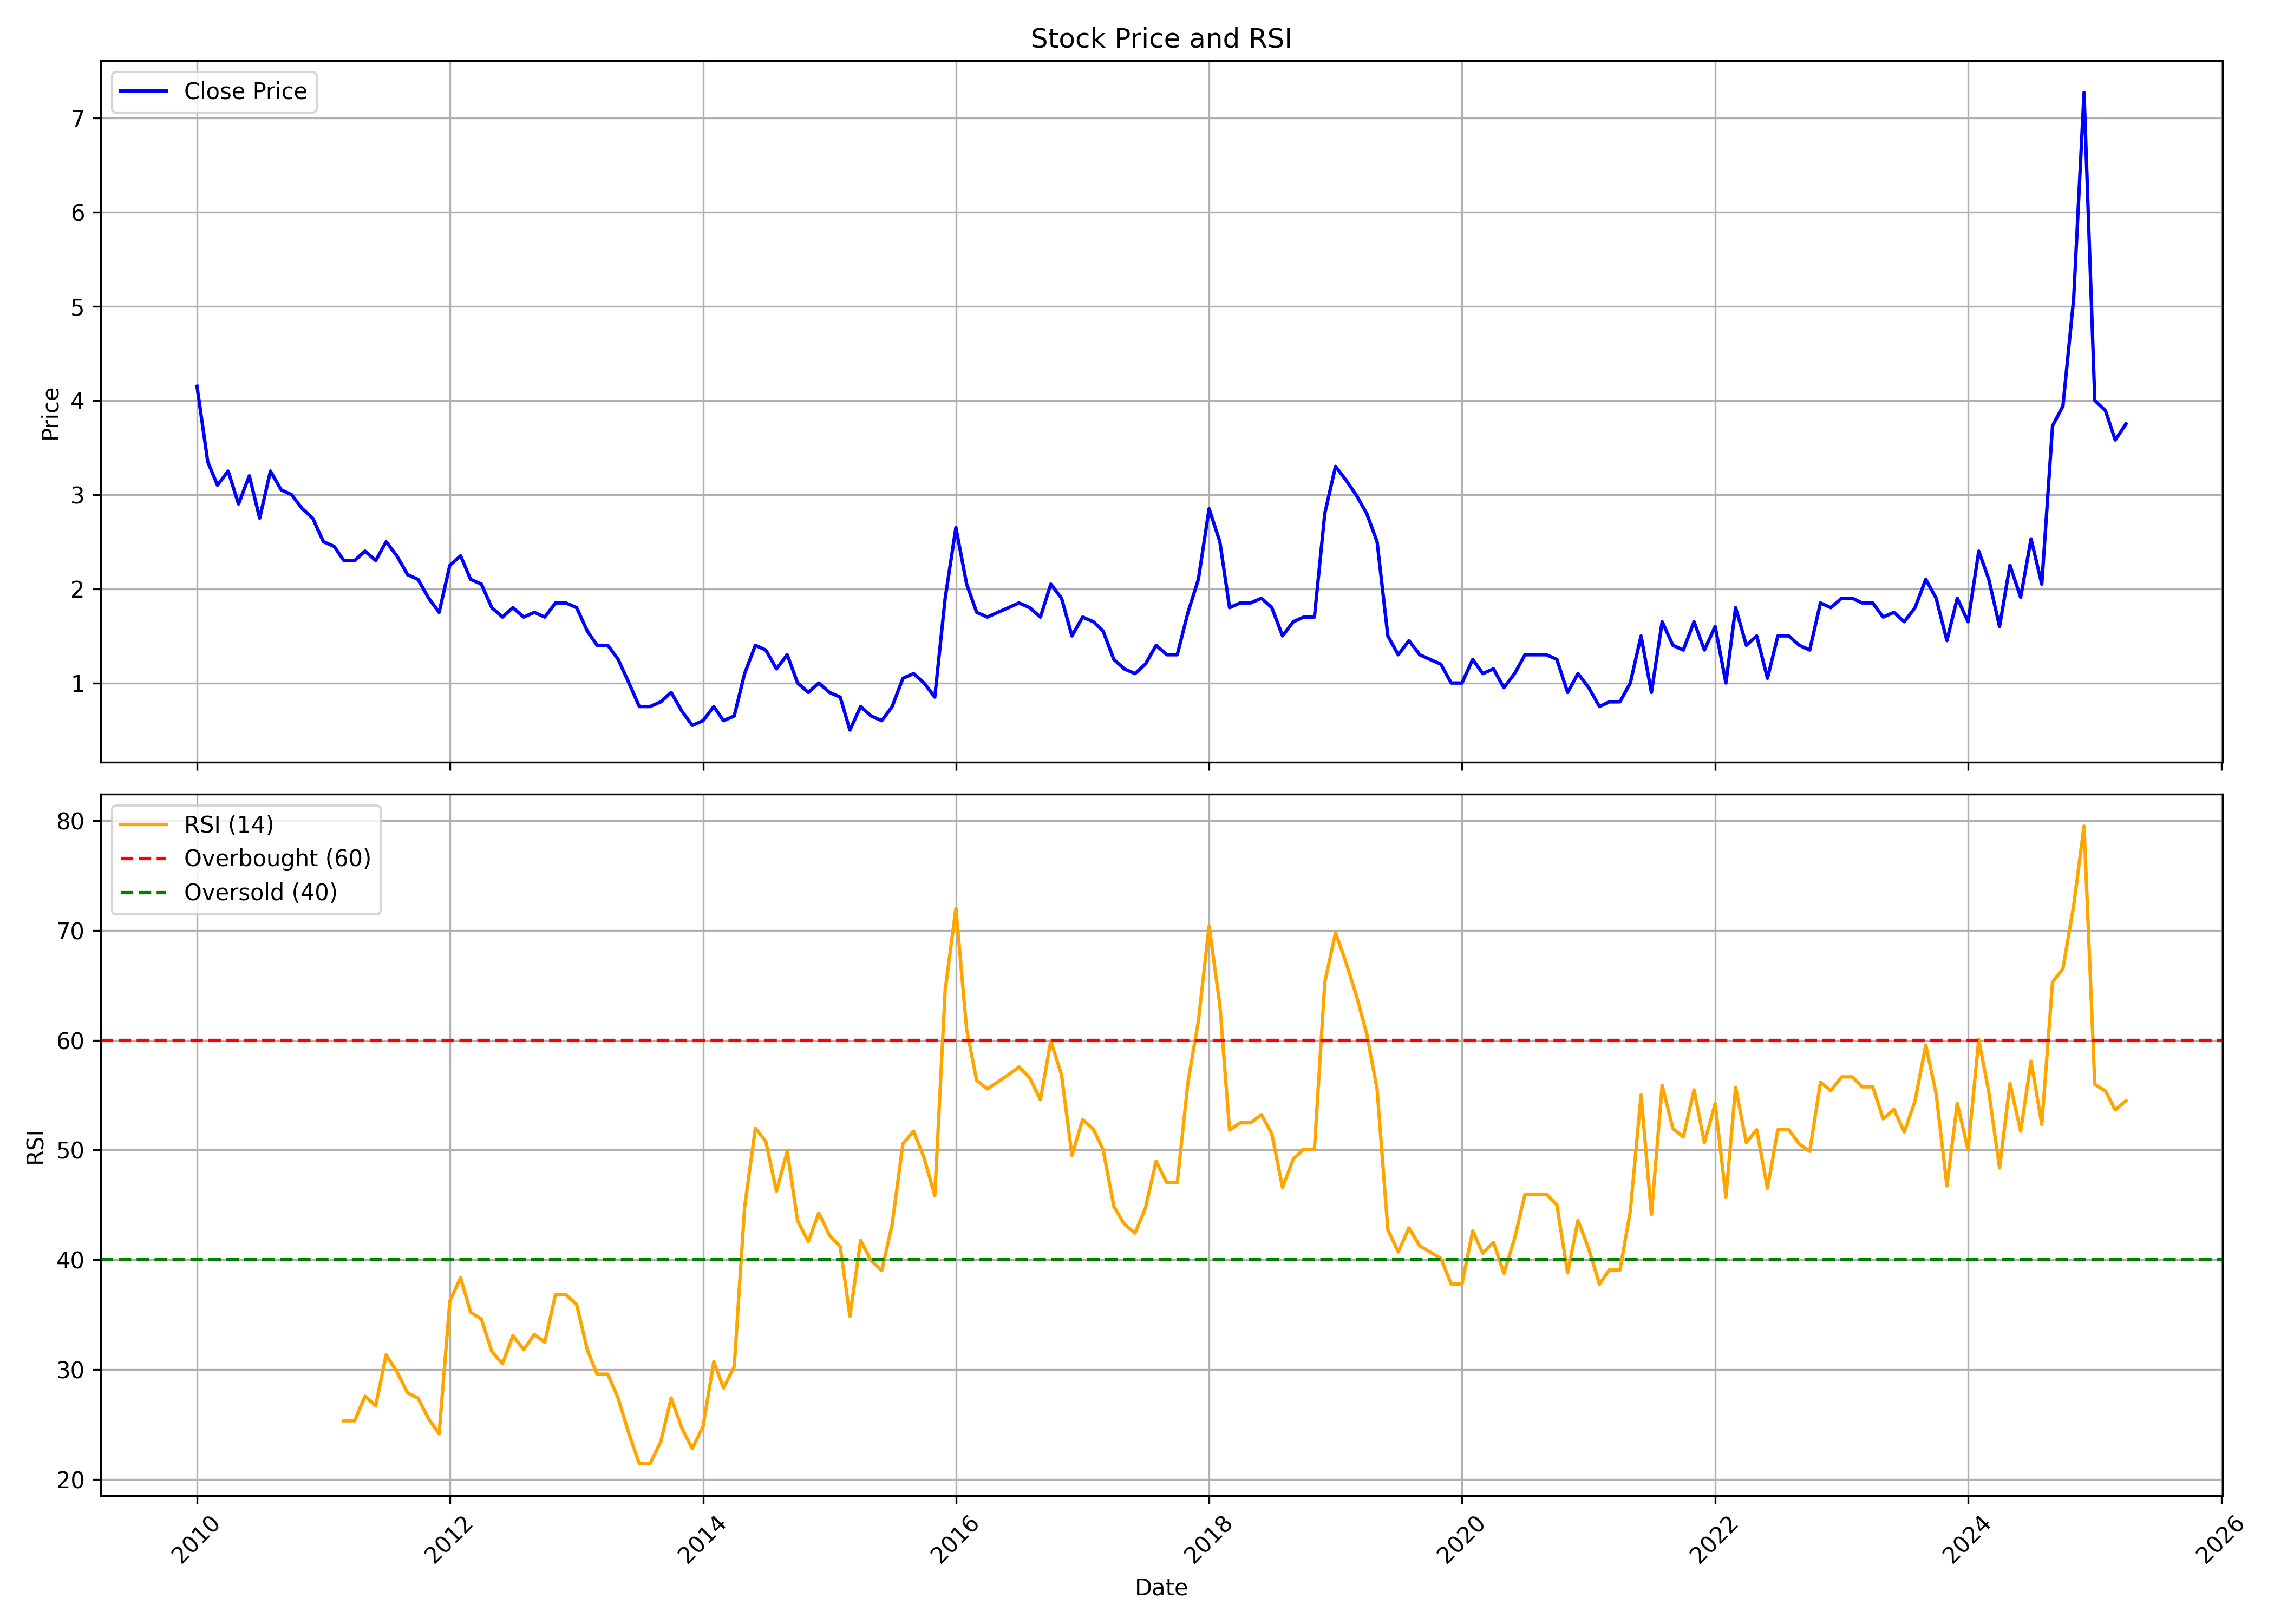

Values plotted in this chart, from the file beside it:
, Unnamed: 0, date, symbol, open, high, low, close, volume, rsi
0, 0, 2010-01-01, RADAAN, 3.75, 6.0, 3.65, 4.15, 4264448, 
1, 1, 2010-02-01, RADAAN, 3.95, 4.3, 3.3, 3.35, 276323, 
2, 2, 2010-03-01, RADAAN, 3.35, 3.55, 2.8, 3.1, 470850, 
3, 3, 2010-04-01, RADAAN, 3.15, 3.7, 3.05, 3.25, 1292946, 
4, 4, 2010-05-01, RADAAN, 3.3, 3.45, 2.55, 2.9, 518634, 
5, 5, 2010-06-01, RADAAN, 2.75, 3.3, 2.55, 3.2, 1516117, 
6, 6, 2010-07-01, RADAAN, 3.3, 3.4, 2.75, 2.75, 1023036, 
7, 7, 2010-08-01, RADAAN, 2.75, 4.15, 2.75, 3.25, 2605440, 
8, 8, 2010-09-01, RADAAN, 3.1, 3.7, 3.0, 3.05, 651933, 
9, 9, 2010-10-01, RADAAN, 3.15, 3.25, 2.75, 3.0, 344148, 
10, 10, 2010-11-01, RADAAN, 2.95, 3.2, 2.65, 2.85, 658575, 
11, 11, 2010-12-01, RADAAN, 2.8, 3.0, 2.2, 2.75, 192105, 
12, 12, 2011-01-01, RADAAN, 2.75, 3.3, 2.4, 2.5, 633670, 
13, 13, 2011-02-01, RADAAN, 2.5, 2.85, 2.2, 2.45, 261320, 
14, 14, 2011-03-01, RADAAN, 2.35, 2.7, 2.1, 2.3, 728933, 25.33
15, 15, 2011-04-01, RADAAN, 2.1, 3.05, 2.1, 2.3, 348115, 25.33
16, 16, 2011-05-01, RADAAN, 2.3, 3.4, 2.15, 2.4, 1103402, 27.57
17, 17, 2011-06-01, RADAAN, 2.45, 2.55, 2.2, 2.3, 287881, 26.71
18, 18, 2011-07-01, RADAAN, 2.35, 2.9, 2.2, 2.5, 506209, 31.34
19, 19, 2011-08-01, RADAAN, 2.45, 2.6, 2.0, 2.35, 288133, 29.82
20, 20, 2011-09-01, RADAAN, 2.35, 2.55, 2.05, 2.15, 229839, 27.88
21, 21, 2011-10-01, RADAAN, 2.25, 2.35, 2.0, 2.1, 177050, 27.39
22, 22, 2011-11-01, RADAAN, 2.15, 2.2, 1.8, 1.9, 163851, 25.5
23, 23, 2011-12-01, RADAAN, 2.0, 2.2, 1.7, 1.75, 114192, 24.15
24, 24, 2012-01-01, RADAAN, 1.85, 2.55, 1.65, 2.25, 673842, 36.25
25, 25, 2012-02-01, RADAAN, 2.2, 3.0, 2.2, 2.35, 348491, 38.37
26, 26, 2012-03-01, RADAAN, 2.35, 2.6, 2.0, 2.1, 127634, 35.22
27, 27, 2012-04-01, RADAAN, 2.15, 2.6, 1.8, 2.05, 153102, 34.61
28, 28, 2012-05-01, RADAAN, 2.05, 2.15, 1.6, 1.8, 135989, 31.65
29, 29, 2012-06-01, RADAAN, 1.75, 2.0, 1.55, 1.7, 105680, 30.52
30, 30, 2012-07-01, RADAAN, 1.8, 2.35, 1.65, 1.8, 313673, 33.08
31, 31, 2012-08-01, RADAAN, 1.7, 1.9, 1.45, 1.7, 186266, 31.82
32, 32, 2012-09-01, RADAAN, 2.0, 2.05, 1.5, 1.75, 161573, 33.19
33, 33, 2012-10-01, RADAAN, 1.75, 1.85, 1.6, 1.7, 109774, 32.49
34, 34, 2012-11-01, RADAAN, 1.7, 2.1, 1.6, 1.85, 351686, 36.82
35, 35, 2012-12-01, RADAAN, 1.75, 2.55, 1.6, 1.85, 581758, 36.82
36, 36, 2013-01-01, RADAAN, 1.85, 2.15, 1.75, 1.8, 285553, 35.93
37, 37, 2013-02-01, RADAAN, 1.75, 1.9, 1.45, 1.55, 175085, 31.79
38, 38, 2013-03-01, RADAAN, 1.5, 1.7, 1.3, 1.4, 167006, 29.58
39, 39, 2013-04-01, RADAAN, 1.4, 1.6, 1.3, 1.4, 226602, 29.58
40, 40, 2013-05-01, RADAAN, 1.4, 1.5, 1.1, 1.25, 264070, 27.38
41, 41, 2013-06-01, RADAAN, 1.15, 1.25, 0.9, 1.0, 169463, 24.15
42, 42, 2013-07-01, RADAAN, 1.05, 1.1, 0.75, 0.75, 232168, 21.43
43, 43, 2013-08-01, RADAAN, 0.85, 1.0, 0.65, 0.75, 108371, 21.43
44, 44, 2013-09-01, RADAAN, 0.75, 1.0, 0.75, 0.8, 100306, 23.43
45, 45, 2013-10-01, RADAAN, 0.95, 1.0, 0.65, 0.9, 110040, 27.41
46, 46, 2013-11-01, RADAAN, 0.9, 1.0, 0.65, 0.7, 28812, 24.65
47, 47, 2013-12-01, RADAAN, 0.75, 0.75, 0.55, 0.55, 27210, 22.8
48, 48, 2014-01-01, RADAAN, 0.55, 0.7, 0.55, 0.6, 27058, 24.83
49, 49, 2014-02-01, RADAAN, 0.65, 0.85, 0.6, 0.75, 50264, 30.71
50, 50, 2014-03-01, RADAAN, 0.75, 0.75, 0.55, 0.6, 19322, 28.32
51, 51, 2014-04-01, RADAAN, 0.55, 0.7, 0.55, 0.65, 67590, 30.27
52, 52, 2014-05-01, RADAAN, 0.65, 1.1, 0.65, 1.1, 285583, 44.8
53, 53, 2014-06-01, RADAAN, 1.15, 1.5, 1.05, 1.4, 404949, 51.98
54, 54, 2014-07-01, RADAAN, 1.45, 1.65, 1.3, 1.35, 313311, 50.8
55, 55, 2014-08-01, RADAAN, 1.3, 1.35, 1.1, 1.15, 73305, 46.25
56, 56, 2014-09-01, RADAAN, 1.1, 1.5, 1.1, 1.3, 403334, 49.87
57, 57, 2014-10-01, RADAAN, 1.25, 1.3, 1.0, 1.0, 20425, 43.55
58, 58, 2014-11-01, RADAAN, 0.95, 1.1, 0.9, 0.9, 117734, 41.65
59, 59, 2014-12-01, RADAAN, 0.95, 1.2, 0.9, 1.0, 7902, 44.27
... 124 more rows
